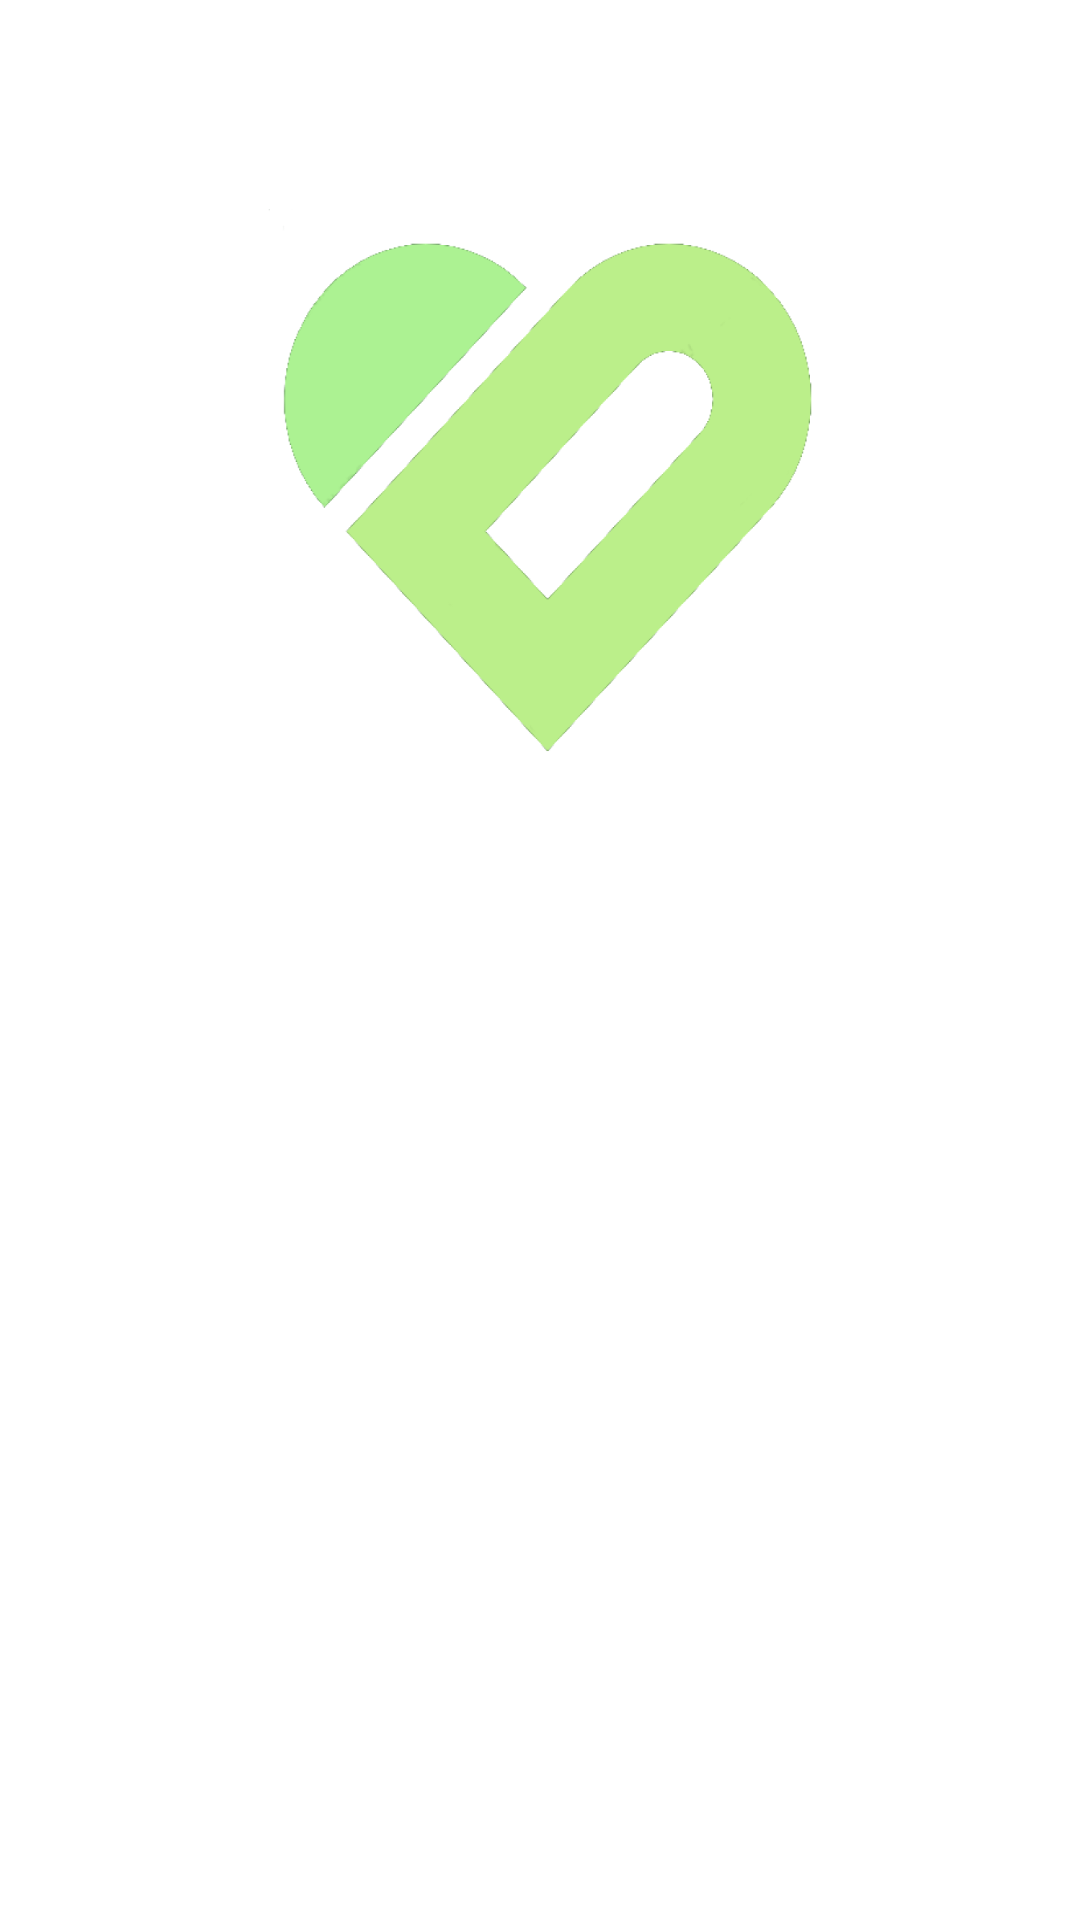

Produce the Android XML layout that renders to this screen, including the resource entries it uses.
<!-- AndroidManifest.xml: application theme Base.Theme.TellMe -->
<!-- res/layout/activity_login.xml -->
<?xml version="1.0" encoding="utf-8"?>
<androidx.constraintlayout.widget.ConstraintLayout xmlns:android="http://schemas.android.com/apk/res/android"
    xmlns:app="http://schemas.android.com/apk/res-auto"
    xmlns:tools="http://schemas.android.com/tools"
    android:layout_width="match_parent"
    android:layout_height="match_parent"
    tools:context=".View.LoginActivity">

    <ImageView
        android:id="@+id/iv_login"
        android:layout_width="0dp"
        android:layout_height="0dp"
        android:layout_marginStart="32dp"
        android:layout_marginEnd="32dp"
        app:layout_constraintBottom_toTopOf="@+id/guidelineHorizontal"
        app:layout_constraintEnd_toEndOf="parent"
        app:layout_constraintStart_toStartOf="parent"
        app:layout_constraintTop_toTopOf="@+id/guidelineHorizontal2"
        app:srcCompat="@drawable/image_logo_tellme" />

    <TextView
        android:id="@+id/tv_title_login"
        android:layout_width="0dp"
        android:layout_height="wrap_content"
        android:layout_marginStart="32dp"
        android:layout_marginTop="16dp"
        android:layout_marginEnd="32dp"
        android:alpha="0"
        android:text="@string/title_login_page"
        android:textColor="?android:attr/textColorPrimary"
        android:textSize="20sp"
        android:textStyle="bold"
        app:layout_constraintEnd_toEndOf="parent"
        app:layout_constraintHorizontal_bias="1.0"
        app:layout_constraintStart_toStartOf="parent"
        app:layout_constraintTop_toTopOf="@+id/guidelineHorizontal"
        tools:alpha="100" />

    <TextView
        android:id="@+id/tv_2ndtitle_login"
        android:layout_width="0dp"
        android:layout_height="wrap_content"
        android:layout_marginStart="32dp"
        android:layout_marginEnd="32dp"
        android:alpha="0"
        android:text="@string/message_login_page"
        android:textColor="?android:attr/textColorPrimary"
        android:textSize="16sp"
        app:layout_constraintEnd_toEndOf="parent"
        app:layout_constraintHorizontal_bias="1.0"
        app:layout_constraintStart_toStartOf="parent"
        app:layout_constraintTop_toBottomOf="@+id/tv_title_login"
        tools:alpha="100" />

    <TextView
        android:id="@+id/tv_email_login"
        android:layout_width="wrap_content"
        android:layout_height="wrap_content"
        android:layout_marginStart="32dp"
        android:layout_marginTop="24dp"
        android:alpha="0"
        android:text="@string/email"
        android:textColor="?android:attr/textColorPrimary"
        app:layout_constraintStart_toStartOf="parent"
        app:layout_constraintTop_toBottomOf="@+id/tv_2ndtitle_login"
        tools:alpha="100" />

    <com.google.android.material.textfield.TextInputLayout
        android:id="@+id/tl_email_login"
        style="@style/Widget.MaterialComponents.TextInputLayout.OutlinedBox"
        android:layout_width="0dp"
        android:layout_height="wrap_content"
        android:layout_marginStart="32dp"
        android:layout_marginEnd="32dp"
        android:alpha="0"
        app:layout_constraintEnd_toEndOf="parent"
        app:layout_constraintStart_toStartOf="parent"
        app:layout_constraintTop_toBottomOf="@+id/tv_email_login"
        app:startIconDrawable="@drawable/ic_baseline_email_24"
        tools:alpha="100">

        <com.yogaap.tellme.customView.MyEditText
            android:id="@+id/edt_email_login"
            android:layout_width="match_parent"
            android:layout_height="wrap_content"
            android:ems="10"
            android:inputType="textEmailAddress"
            tools:ignore="SpeakableTextPresentCheck" />

    </com.google.android.material.textfield.TextInputLayout>

    <TextView
        android:id="@+id/tv_password_login"
        android:layout_width="wrap_content"
        android:layout_height="wrap_content"
        android:layout_marginStart="32dp"
        android:layout_marginTop="8dp"
        android:alpha="0"
        android:text="@string/password"
        android:textColor="?android:attr/textColorPrimary"
        app:layout_constraintStart_toStartOf="parent"
        app:layout_constraintTop_toBottomOf="@+id/tl_email_login"
        tools:alpha="100" />

    <com.google.android.material.textfield.TextInputLayout
        android:id="@+id/tl_password_login"
        style="@style/Widget.MaterialComponents.TextInputLayout.OutlinedBox"
        android:layout_width="0dp"
        android:layout_height="wrap_content"
        android:layout_marginHorizontal="32dp"
        android:alpha="0"
        app:endIconMode="password_toggle"
        app:layout_constraintEnd_toEndOf="parent"
        app:layout_constraintStart_toStartOf="parent"
        app:layout_constraintTop_toBottomOf="@+id/tv_password_login"
        app:passwordToggleEnabled="true"
        app:startIconDrawable="@drawable/ic_baseline_lock_24">

        <com.yogaap.tellme.customView.MyEditText
            android:id="@+id/edt_password_login"
            android:layout_width="match_parent"
            android:layout_height="wrap_content"
            android:ems="10"
            android:inputType="textPassword"
            tools:ignore="SpeakableTextPresentCheck" />
    </com.google.android.material.textfield.TextInputLayout>

    <Button
        android:id="@+id/btn_login"
        android:layout_width="0dp"
        android:layout_height="64dp"
        android:layout_marginStart="32dp"
        android:layout_marginTop="32dp"
        android:layout_marginEnd="32dp"
        android:alpha="0"
        android:backgroundTint="@color/leaf_dark"
        android:text="@string/login"
        app:layout_constraintEnd_toEndOf="parent"
        app:layout_constraintStart_toStartOf="parent"
        app:layout_constraintTop_toBottomOf="@+id/tl_password_login" />

    <androidx.constraintlayout.widget.Guideline
        android:id="@+id/guidelineHorizontal"
        android:layout_width="wrap_content"
        android:layout_height="64dp"
        android:orientation="horizontal"
        app:layout_constraintEnd_toEndOf="parent"
        app:layout_constraintGuide_percent="0.4"
        app:layout_constraintStart_toStartOf="parent" />

    <androidx.constraintlayout.widget.Guideline
        android:id="@+id/guidelineHorizontal2"
        android:layout_width="wrap_content"
        android:layout_height="64dp"
        android:orientation="horizontal"
        app:layout_constraintEnd_toEndOf="parent"
        app:layout_constraintGuide_percent="0.1"
        app:layout_constraintStart_toStartOf="parent" />
</androidx.constraintlayout.widget.ConstraintLayout>
<!-- resources referenced by this layout -->
<resources>
  <color name="leaf_dark">#FF345536</color>
  <!-- drawable ic_baseline_email_24 (drawable) -->
  <vector xmlns:android="http://schemas.android.com/apk/res/android"
      android:width="24dp"
      android:height="24dp"
      android:tint="?attr/colorControlNormal"
      android:viewportWidth="24"
      android:viewportHeight="24">
      <path
          android:fillColor="@color/white"
          android:pathData="M20,4L4,4c-1.1,0 -1.99,0.9 -1.99,2L2,18c0,1.1 0.9,2 2,2h16c1.1,0 2,-0.9 2,-2L22,6c0,-1.1 -0.9,-2 -2,-2zM20,8l-8,5 -8,-5L4,6l8,5 8,-5v2z" />
  </vector>
  <!-- drawable image_logo_tellme: png bitmap (drawable, 44304 bytes) -->
  <string name="email">Email</string>
  <string name="login">Masuk</string>
  <string name="message_login_page">Masukkan dulu data kamu dulu ya</string>
  <string name="password">Password</string>
  <string name="title_login_page">Welcome to TellMe</string>
  <style name="Base.Theme.TellMe" parent="Theme.MaterialComponents.DayNight.DarkActionBar">
          <item name="android:textColorPrimary">@color/black</item>
          <item name="colorPrimary">@color/leaf_dark</item>
          <item name="colorPrimaryVariant">@color/leaf_dark</item>
          <item name="colorOnPrimary">@color/white</item>
  
          
              <item name="android:statusBarColor" tools:targetApi="l">?attr/colorPrimary</item>
          
      </style>
  <color name="white">#FFFFFDFD</color>
  <color name="black">#FF101010</color>
</resources>
